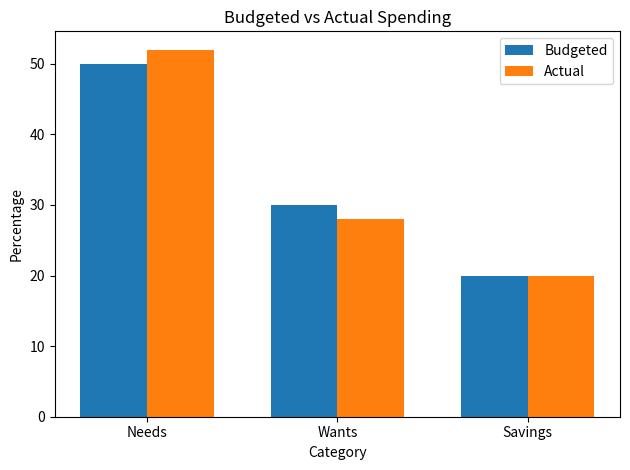

Generate this figure with matplotlib:
import pandas as pd
import matplotlib.pyplot as plt

# Sample budget vs actual data
data = {
    "Category": ["Needs", "Wants", "Savings"],
    "Budgeted": [50, 30, 20],
    "Actual": [52, 28, 20]
}

df = pd.DataFrame(data)

# Plotting side-by-side bar chart
fig, ax = plt.subplots()
bar_width = 0.35
index = range(len(df))

ax.bar(index, df["Budgeted"], bar_width, label='Budgeted')
ax.bar([i + bar_width for i in index], df["Actual"], bar_width, label='Actual')

ax.set_xlabel("Category")
ax.set_ylabel("Percentage")
ax.set_title("Budgeted vs Actual Spending")
ax.set_xticks([i + bar_width / 2 for i in index])
ax.set_xticklabels(df["Category"])
ax.legend()

plt.tight_layout()
plt.show()
